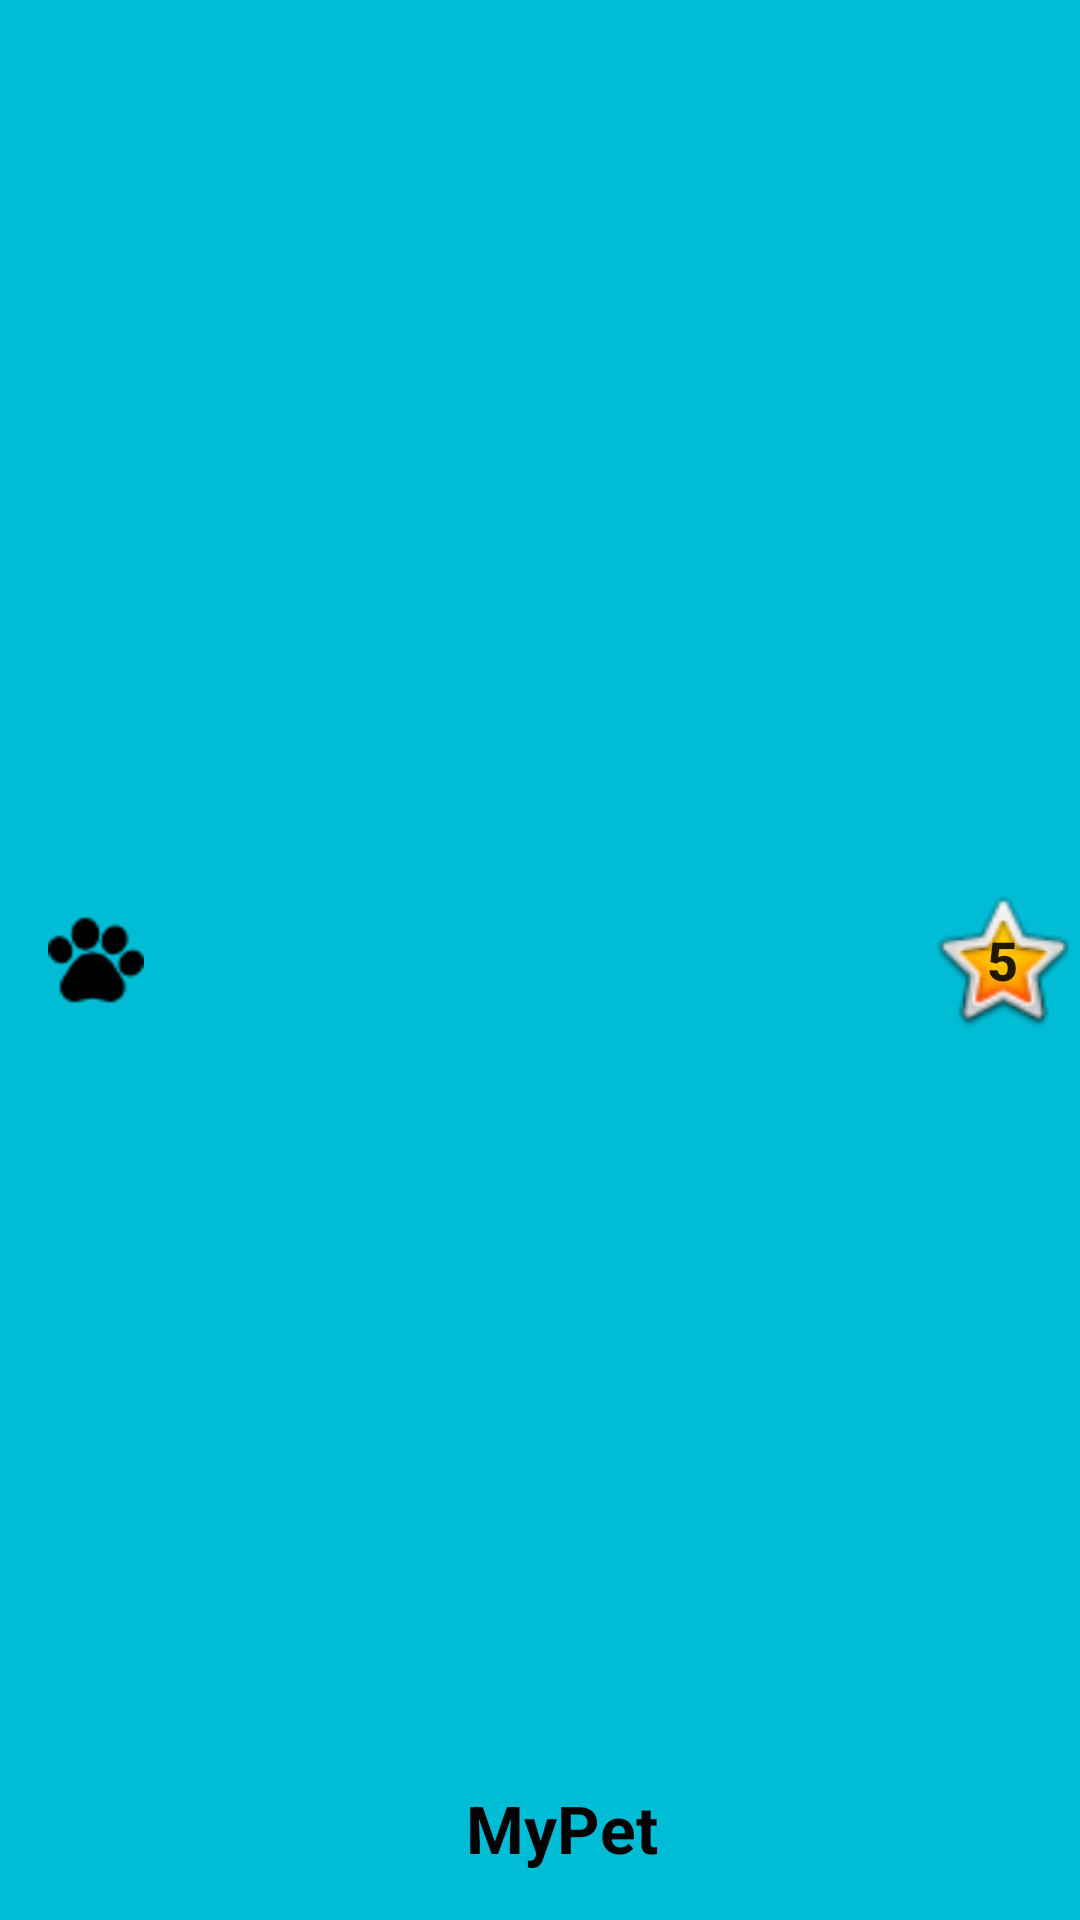

This screen was rendered from an Android layout file. Write that file and the resources it references.
<!-- AndroidManifest.xml: application theme AppTheme -->
<!-- res/layout/actionbar.xml -->
<?xml version="1.0" encoding="utf-8"?>
<androidx.appcompat.widget.Toolbar xmlns:android="http://schemas.android.com/apk/res/android"
    xmlns:app="http://schemas.android.com/apk/res-auto"
    android:layout_width="match_parent"
    android:layout_height="?attr/actionBarSize"
    android:background="@color/colorPrimary"
    android:elevation="@dimen/elevation_actionbar"
    android:theme="@style/ThemeOverlay.AppCompat.ActionBar"
    app:popupTheme="@style/ThemeOverlay.AppCompat.Light">
    
    <androidx.constraintlayout.widget.ConstraintLayout
        android:layout_width="match_parent"
        android:layout_height="match_parent">

        <ImageView
            android:id="@+id/imageView2"
            android:layout_width="wrap_content"
            android:layout_height="wrap_content"
            android:src="@drawable/huella_mascota"
            app:layout_constraintBottom_toBottomOf="parent"
            app:layout_constraintStart_toStartOf="parent"
            app:layout_constraintTop_toTopOf="parent" />

        <TextView
            android:id="@+id/toolbar_title"
            android:layout_width="wrap_content"
            android:layout_height="wrap_content"
            android:layout_gravity="center"
            android:layout_marginBottom="@dimen/actionbar_title_bootMargen"
            android:text="@string/app_name"
            android:textColor="@color/negro"
            android:textSize="@dimen/actionbar_title_sizeText"
            android:textStyle="bold"
            app:layout_constraintBottom_toBottomOf="parent"
            app:layout_constraintEnd_toEndOf="parent"
            app:layout_constraintHorizontal_bias="0.498"
            app:layout_constraintStart_toStartOf="parent" />

        <Button
            android:id="@+id/btnTopPet"
            android:layout_width="@dimen/actionbar_start_size"
            android:layout_height="@dimen/actionbar_start_size"
            android:background="@android:drawable/btn_star_big_on"
            android:textStyle="bold"
            android:textSize="18sp"
            android:text="5"
            app:layout_constraintBottom_toBottomOf="parent"
            app:layout_constraintEnd_toEndOf="parent"
            app:layout_constraintTop_toTopOf="parent"
            />
    </androidx.constraintlayout.widget.ConstraintLayout>

</androidx.appcompat.widget.Toolbar>
<!-- resources referenced by this layout -->
<resources>
  <color name="colorPrimary">#00BCD4</color>
  <color name="negro">#000000</color>
  <dimen name="actionbar_start_size">52dp</dimen>
  <dimen name="actionbar_title_bootMargen">16dp</dimen>
  <dimen name="actionbar_title_sizeText">22sp</dimen>
  <dimen name="elevation_actionbar">4dp</dimen>
  <!-- drawable huella_mascota: png bitmap (drawable-hdpi, 1663 bytes) -->
  <string name="app_name">MyPet</string>
  <style name="AppTheme" parent="Theme.AppCompat.Light.NoActionBar">
          
          <item name="colorPrimary">@color/colorPrimary</item>
          <item name="colorPrimaryDark">@color/colorPrimaryDark</item>
          <item name="colorAccent">@color/colorAccent</item>
      </style>
  <color name="colorPrimaryDark">#0097A7</color>
  <color name="colorAccent">#795548</color>
</resources>
